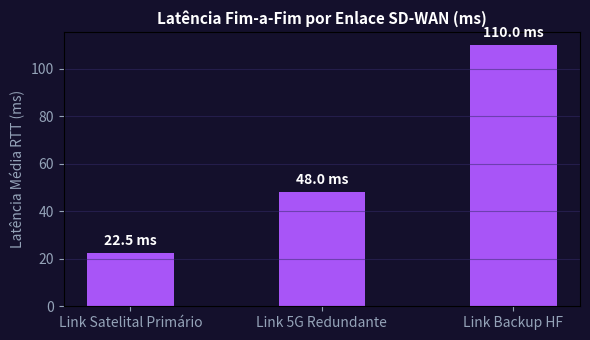

This chart was generated by the following Python code:
import numpy as np
import matplotlib.pyplot as plt

links = ['Link Satelital Primário', 'Link 5G Redundante', 'Link Backup HF']
latencias = [22.5, 48.0, 110.0]
fig, ax = plt.subplots(figsize=(6, 3.5), facecolor='#14102c')
ax.set_facecolor('#14102c')
bars = ax.bar(links, latencias, color='#a855f7', width=0.45)
ax.set_title('Latência Fim-a-Fim por Enlace SD-WAN (ms)', color='#ffffff', fontsize=11, fontweight='bold')
ax.set_ylabel('Latência Média RTT (ms)', color='#94a3b8')
ax.tick_params(colors='#94a3b8')
ax.grid(axis='y', color='#352a6b', alpha=0.5)
for bar in bars:
    yval = bar.get_height()
    ax.text(bar.get_x() + bar.get_width()/2.0, yval + 2, f'{yval} ms', ha='center', va='bottom', color='#ffffff', fontweight='bold')
plt.tight_layout()
plt.savefig('grafico_resolucao.png', dpi=120)
plt.close()
